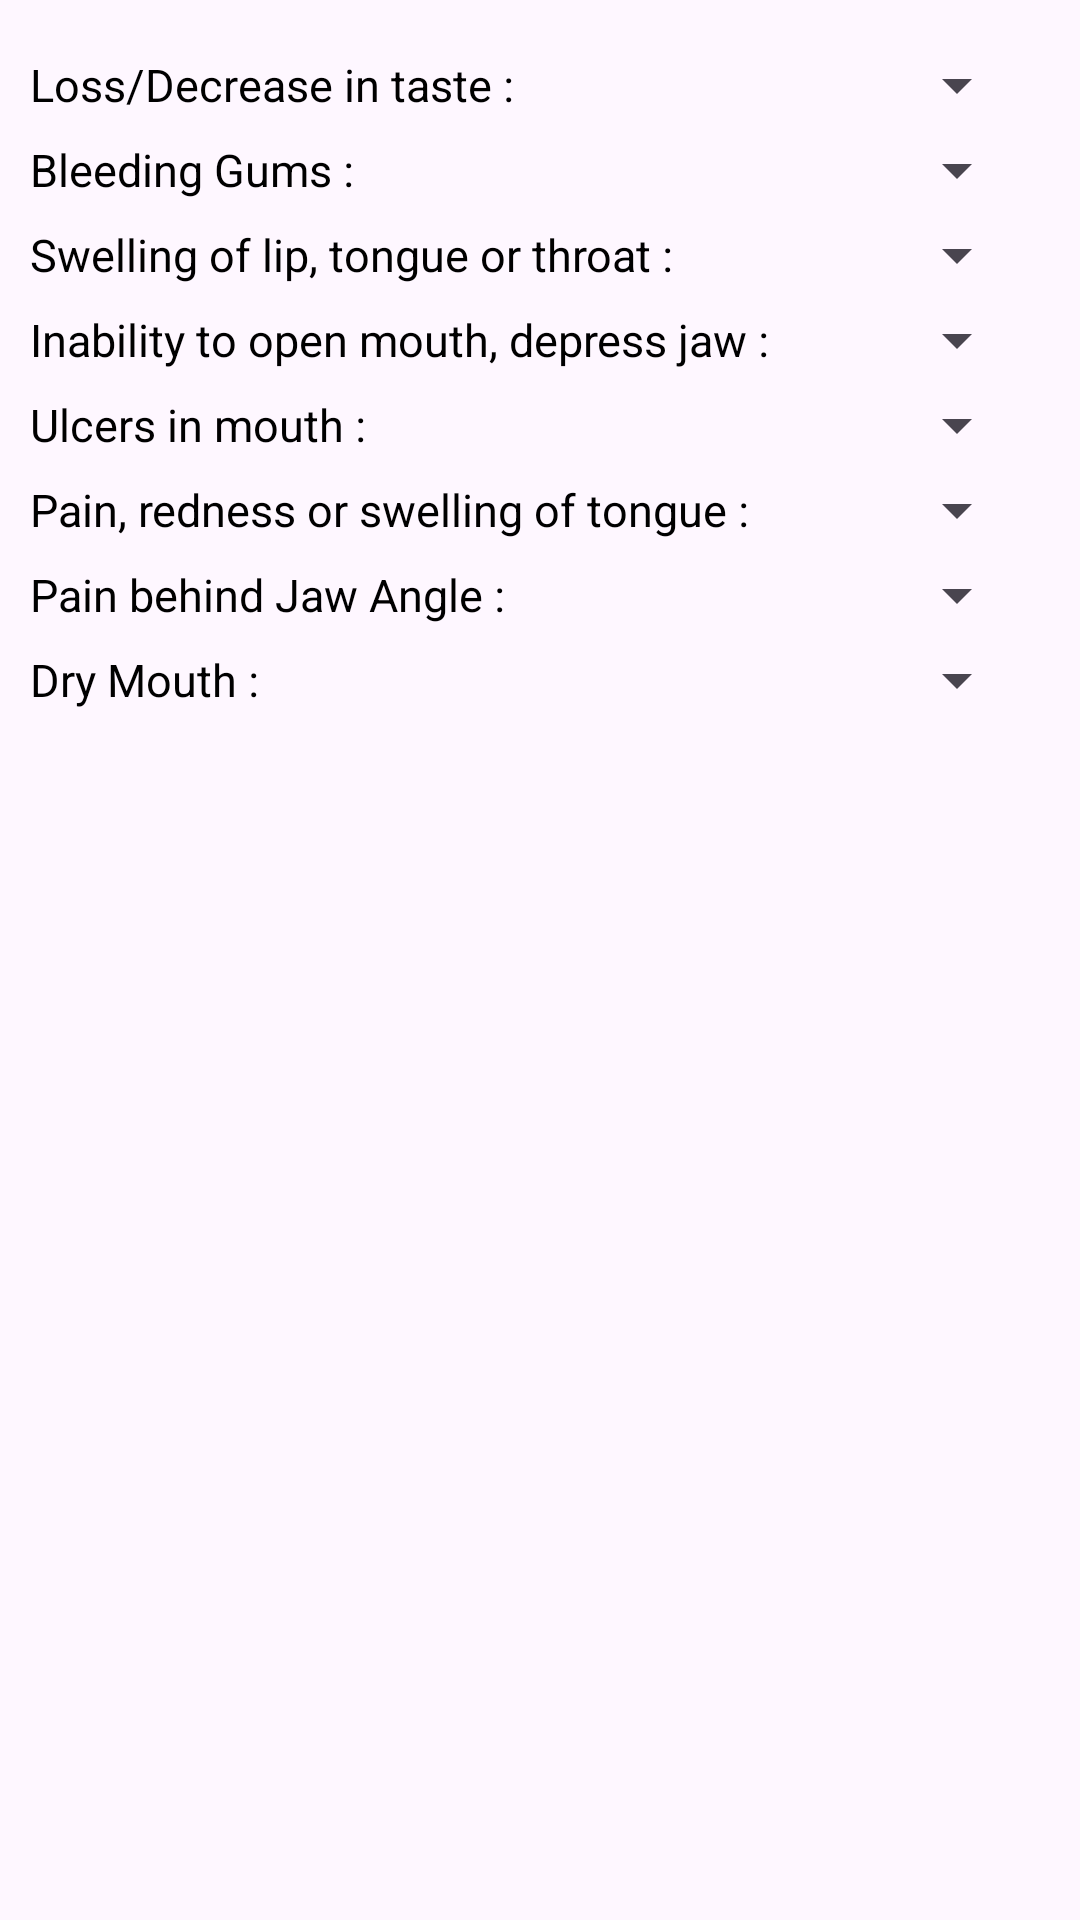

Reconstruct the res/layout file that produces this screen, plus the resources it refers to.
<!-- AndroidManifest.xml: application theme Theme.Med_assist -->
<!-- res/layout/frag_mouth.xml -->
<?xml version="1.0" encoding="utf-8"?>
<RelativeLayout xmlns:android="http://schemas.android.com/apk/res/android"
    android:layout_width="match_parent"
    android:layout_height="match_parent">

    <ScrollView
        android:layout_width="match_parent"
        android:layout_height="700dp"
        android:layout_marginTop="10dp"
        android:layout_marginBottom="10dp"
        android:layout_marginEnd="10dp">

    <LinearLayout
        android:layout_width="match_parent"
        android:layout_height="wrap_content"
        android:orientation="vertical"
        android:layout_marginBottom="8dp">

    <LinearLayout
        android:layout_width="match_parent"
        android:layout_height="wrap_content"
        android:layout_marginLeft="10dp"
        android:layout_marginRight="10dp"
        android:layout_marginTop="8dp"
        android:orientation="horizontal">

        <TextView
            android:layout_width="280dp"
            android:layout_height="wrap_content"
            android:textColor="@color/black"
            android:text="Loss/Decrease in taste : "
            android:textSize="15sp"
            />

        <Spinner
            android:id="@+id/spinmouth1"
            android:layout_width="50dp"
            android:layout_height="match_parent"
            android:layout_marginLeft="3dp"
            />
    </LinearLayout>

        <LinearLayout
            android:layout_width="match_parent"
            android:layout_height="wrap_content"
            android:layout_marginLeft="10dp"
            android:layout_marginRight="10dp"
            android:layout_marginTop="8dp"
            android:orientation="horizontal">

            <TextView
                android:layout_width="280dp"
                android:layout_height="wrap_content"
                android:textColor="@color/black"
                android:text="Bleeding Gums : "
                android:textSize="15sp"
                />

            <Spinner
                android:id="@+id/spinmouth2"
                android:layout_width="50dp"
                android:layout_height="match_parent"
                android:layout_marginLeft="3dp"
                />
        </LinearLayout>

        <LinearLayout
            android:layout_width="match_parent"
            android:layout_height="wrap_content"
            android:layout_marginLeft="10dp"
            android:layout_marginRight="10dp"
            android:layout_marginTop="8dp"
            android:orientation="horizontal">

            <TextView
                android:layout_width="280dp"
                android:layout_height="wrap_content"
                android:textColor="@color/black"
                android:text="Swelling of lip, tongue or throat : "
                android:textSize="15sp"
                />

            <Spinner
                android:id="@+id/spinmouth3"
                android:layout_width="50dp"
                android:layout_height="match_parent"
                android:layout_marginLeft="3dp"
                />
        </LinearLayout>

        <LinearLayout
            android:layout_width="match_parent"
            android:layout_height="wrap_content"
            android:layout_marginLeft="10dp"
            android:layout_marginRight="10dp"
            android:layout_marginTop="8dp"
            android:orientation="horizontal">

            <TextView
                android:layout_width="280dp"
                android:layout_height="wrap_content"
                android:textColor="@color/black"
                android:text="Inability to open mouth, depress jaw : "
                android:textSize="15sp"
                />

            <Spinner
                android:id="@+id/spinmouth4"
                android:layout_width="50dp"
                android:layout_height="match_parent"
                android:layout_marginLeft="3dp"
                />
        </LinearLayout>

        <LinearLayout
            android:layout_width="match_parent"
            android:layout_height="wrap_content"
            android:layout_marginLeft="10dp"
            android:layout_marginRight="10dp"
            android:layout_marginTop="8dp"
            android:orientation="horizontal">

            <TextView
                android:layout_width="280dp"
                android:layout_height="wrap_content"
                android:textColor="@color/black"
                android:text="Ulcers in mouth : "
                android:textSize="15sp"
                />

            <Spinner
                android:id="@+id/spinmouth5"
                android:layout_width="50dp"
                android:layout_height="match_parent"
                android:layout_marginLeft="3dp"
                />
        </LinearLayout>

        <LinearLayout
            android:layout_width="match_parent"
            android:layout_height="wrap_content"
            android:layout_marginLeft="10dp"
            android:layout_marginRight="10dp"
            android:layout_marginTop="8dp"
            android:orientation="horizontal">

            <TextView
                android:layout_width="280dp"
                android:layout_height="wrap_content"
                android:textColor="@color/black"
                android:text="Pain, redness or swelling of tongue : "
                android:textSize="15sp"
                />

            <Spinner
                android:id="@+id/spinmouth6"
                android:layout_width="50dp"
                android:layout_height="match_parent"
                android:layout_marginLeft="3dp"
                />
        </LinearLayout>

        <LinearLayout
            android:layout_width="match_parent"
            android:layout_height="wrap_content"
            android:layout_marginLeft="10dp"
            android:layout_marginRight="10dp"
            android:layout_marginTop="8dp"
            android:orientation="horizontal">

            <TextView
                android:layout_width="280dp"
                android:layout_height="wrap_content"
                android:textColor="@color/black"
                android:text="Pain behind Jaw Angle : "
                android:textSize="15sp"
                />

            <Spinner
                android:id="@+id/spinmouth7"
                android:layout_width="50dp"
                android:layout_height="match_parent"
                android:layout_marginLeft="3dp"
                />
        </LinearLayout>

        <LinearLayout
            android:layout_width="match_parent"
            android:layout_height="wrap_content"
            android:layout_marginLeft="10dp"
            android:layout_marginRight="10dp"
            android:layout_marginTop="8dp"
            android:orientation="horizontal">

            <TextView
                android:layout_width="280dp"
                android:layout_height="wrap_content"
                android:textColor="@color/black"
                android:text="Dry Mouth : "
                android:textSize="15sp"
                />

            <Spinner
                android:id="@+id/spinmouth8"
                android:layout_width="50dp"
                android:layout_height="match_parent"
                android:layout_marginLeft="3dp"
                />
        </LinearLayout>

    </LinearLayout>
    </ScrollView>

</RelativeLayout>
<!-- resources referenced by this layout -->
<resources>
  <style name="Theme.Med_assist" parent="Base.Theme.Med_assist" />
  <style name="Base.Theme.Med_assist" parent="Theme.Material3.DayNight.NoActionBar">
          
          
      </style>
  <!-- not gathered from this repository: default colours our renderer supplied (Android Studio template values) -->
  <color name="black">#FF000000</color>
</resources>
